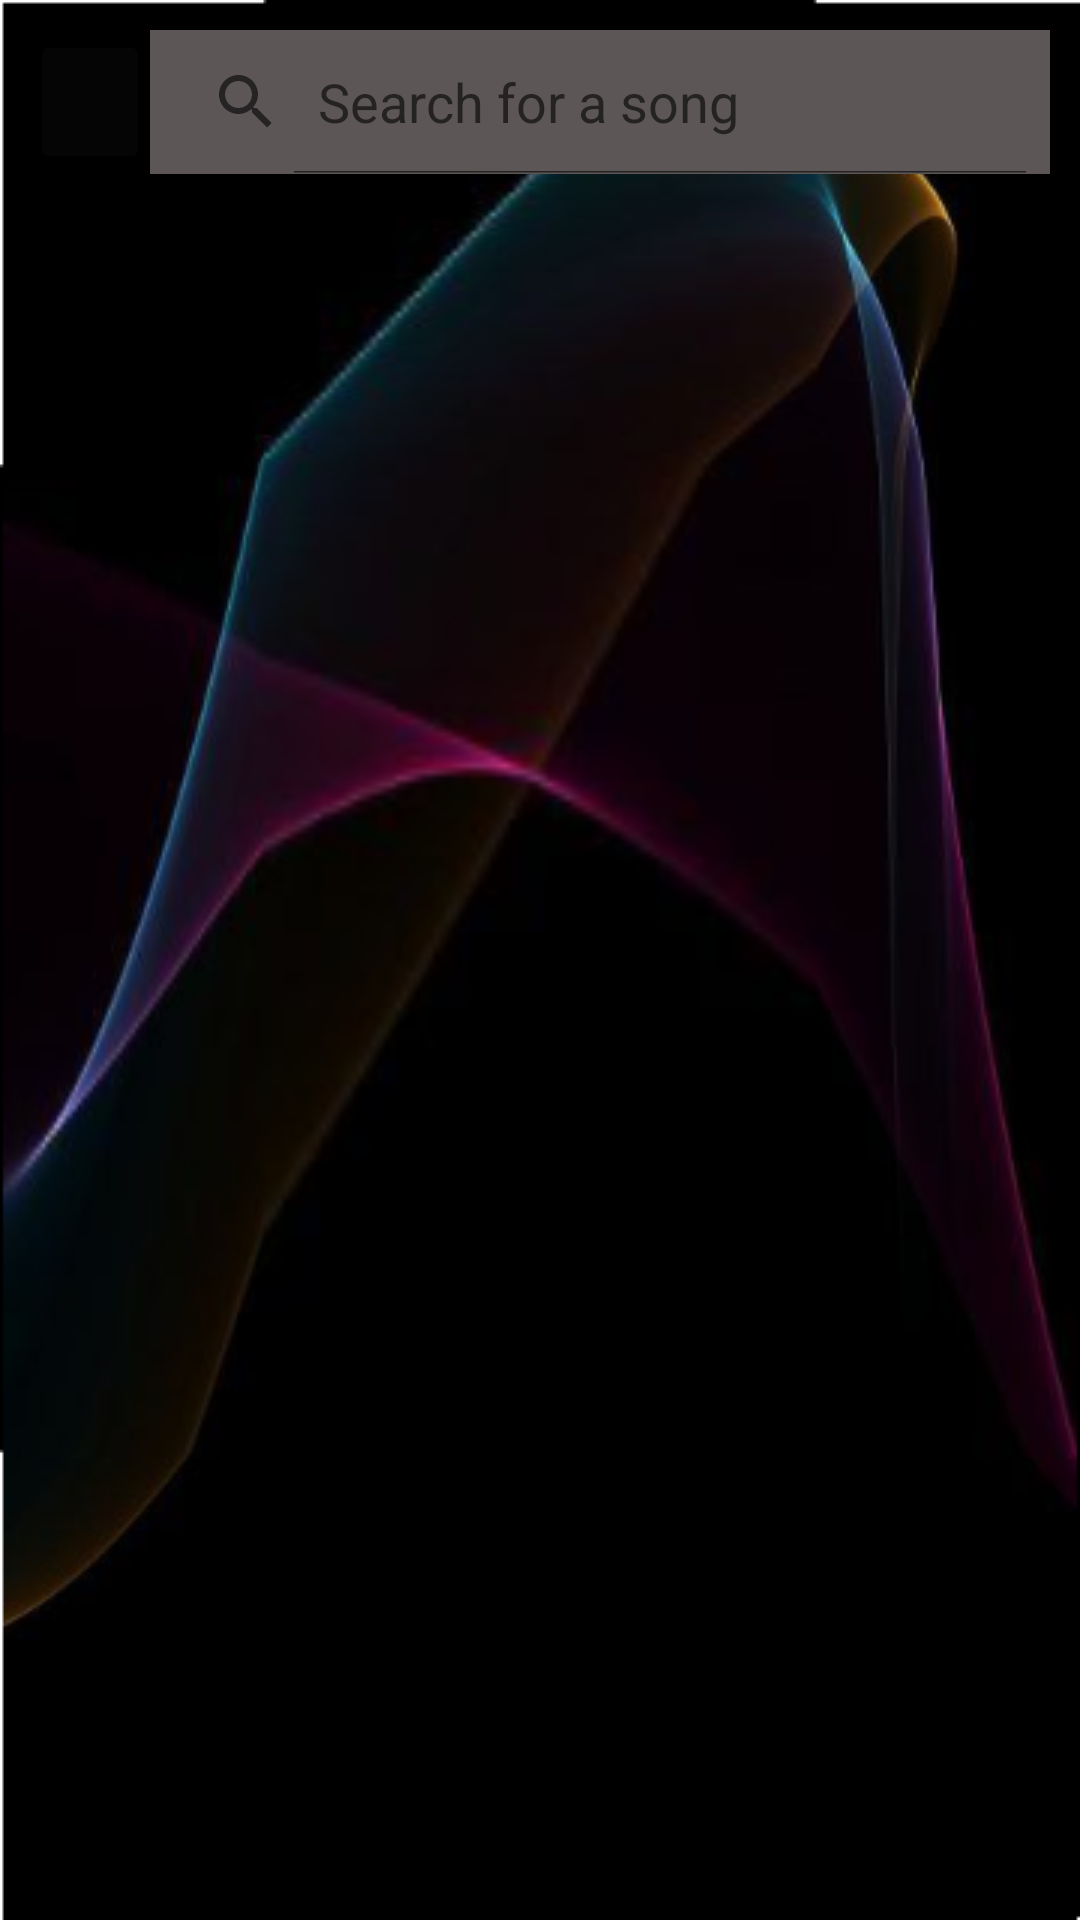

Write the Android layout XML for this screen, with the resource values it uses.
<!-- AndroidManifest.xml: application theme Theme.MusicalStructureApp -->
<!-- res/layout/activity_country_music.xml -->
<?xml version="1.0" encoding="utf-8"?>
<LinearLayout xmlns:android="http://schemas.android.com/apk/res/android"
    xmlns:app="http://schemas.android.com/apk/res-auto"
    android:layout_width="match_parent"
    android:layout_height="match_parent"
    android:background="@drawable/backgroundplaying"
    android:orientation="vertical">

    <LinearLayout
        android:layout_width="wrap_content"
        android:layout_height="wrap_content"
        android:layout_marginBottom="@dimen/maginBot"
        android:orientation="horizontal">

        <Button
            android:id="@+id/prev"
            android:layout_width="40dp"
            android:layout_height="wrap_content"
            android:layout_marginStart="@dimen/magin"
            android:layout_marginLeft="@dimen/magin"
            android:layout_marginTop="@dimen/magin"
            app:backgroundTint="#050505"
            app:icon="@drawable/ic_baseline_arrow_back_ios_new_24" />

        <SearchView
            android:id="@+id/simpleSearch"
            android:layout_width="match_parent"
            android:layout_height="wrap_content"
            android:layout_marginTop="@dimen/magin"
            android:layout_marginEnd="@dimen/magin"
            android:layout_marginRight="@dimen/magin"
            android:background="#5C5656"
            android:iconifiedByDefault="false"
            android:queryHint="Search for a song"
            android:textSize="@dimen/textSize" />

    </LinearLayout>

    <ListView
        android:id="@+id/countryMusic"
        android:layout_width="wrap_content"
        android:layout_height="wrap_content">

    </ListView>


</LinearLayout>
<!-- resources referenced by this layout -->
<resources>
  <dimen name="magin">10dp</dimen>
  <dimen name="maginBot">20dp</dimen>
  <dimen name="textSize">14sp</dimen>
  <!-- drawable ic_baseline_arrow_back_ios_new_24 (drawable) -->
  <vector android:height="24dp" android:tint="#494949"
      android:viewportHeight="24" android:viewportWidth="24"
      android:width="24dp" xmlns:android="http://schemas.android.com/apk/res/android">
      <path android:fillColor="@android:color/white" android:pathData="M17.77,3.77l-1.77,-1.77l-10,10l10,10l1.77,-1.77l-8.23,-8.23z"/>
  </vector>
  <style name="Theme.MusicalStructureApp" parent="Theme.MaterialComponents.DayNight.DarkActionBar">
          
          <item name="colorPrimary">#1C0240</item>
          <item name="colorPrimaryVariant">#02508E</item>
          <item name="colorOnPrimary">@color/white</item>
          
          <item name="colorSecondary">@color/teal_200</item>
          <item name="colorSecondaryVariant">@color/teal_700</item>
          <item name="colorOnSecondary">@color/black</item>
          
          <item name="android:statusBarColor" tools:targetApi="l">?attr/colorPrimaryVariant</item>
          
      </style>
  <color name="white">#FFFFFFFF</color>
  <color name="teal_200">#858888</color>
  <color name="teal_700">#FF018786</color>
  <color name="black">#FF000000</color>
</resources>
